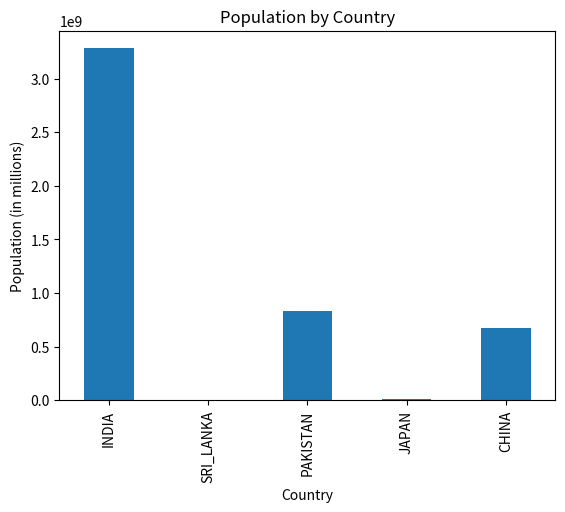
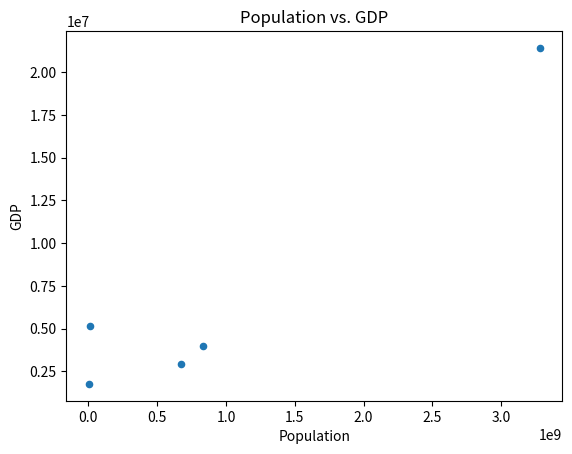

Source code (Python) for these figures, in order:
import pandas as pd
import matplotlib.pyplot as plt

# Creating a sample DataFrame
data = {'Country': ['INDIA', 'SRI_LANKA', 'PAKISTAN', 'JAPAN', 'CHINA'],
        'Population': [3282000000, 3759000, 831400000, 12680000, 669900000],
        'GDP': [21427753, 1760623, 3980119, 5154471, 2928246]
        }
df = pd.DataFrame(data)

# Creating a bar chart of population
df.plot(x='Country', y='Population', kind='bar', legend=False)
plt.xlabel('Country')
plt.ylabel('Population (in millions)')
plt.title('Population by Country')
plt.show()

# Create a scatter plot of population vs. GDP
df.plot(x='Population', y='GDP', kind='scatter')
plt.xlabel('Population')
plt.ylabel('GDP')
plt.title('Population vs. GDP')
plt.show()
